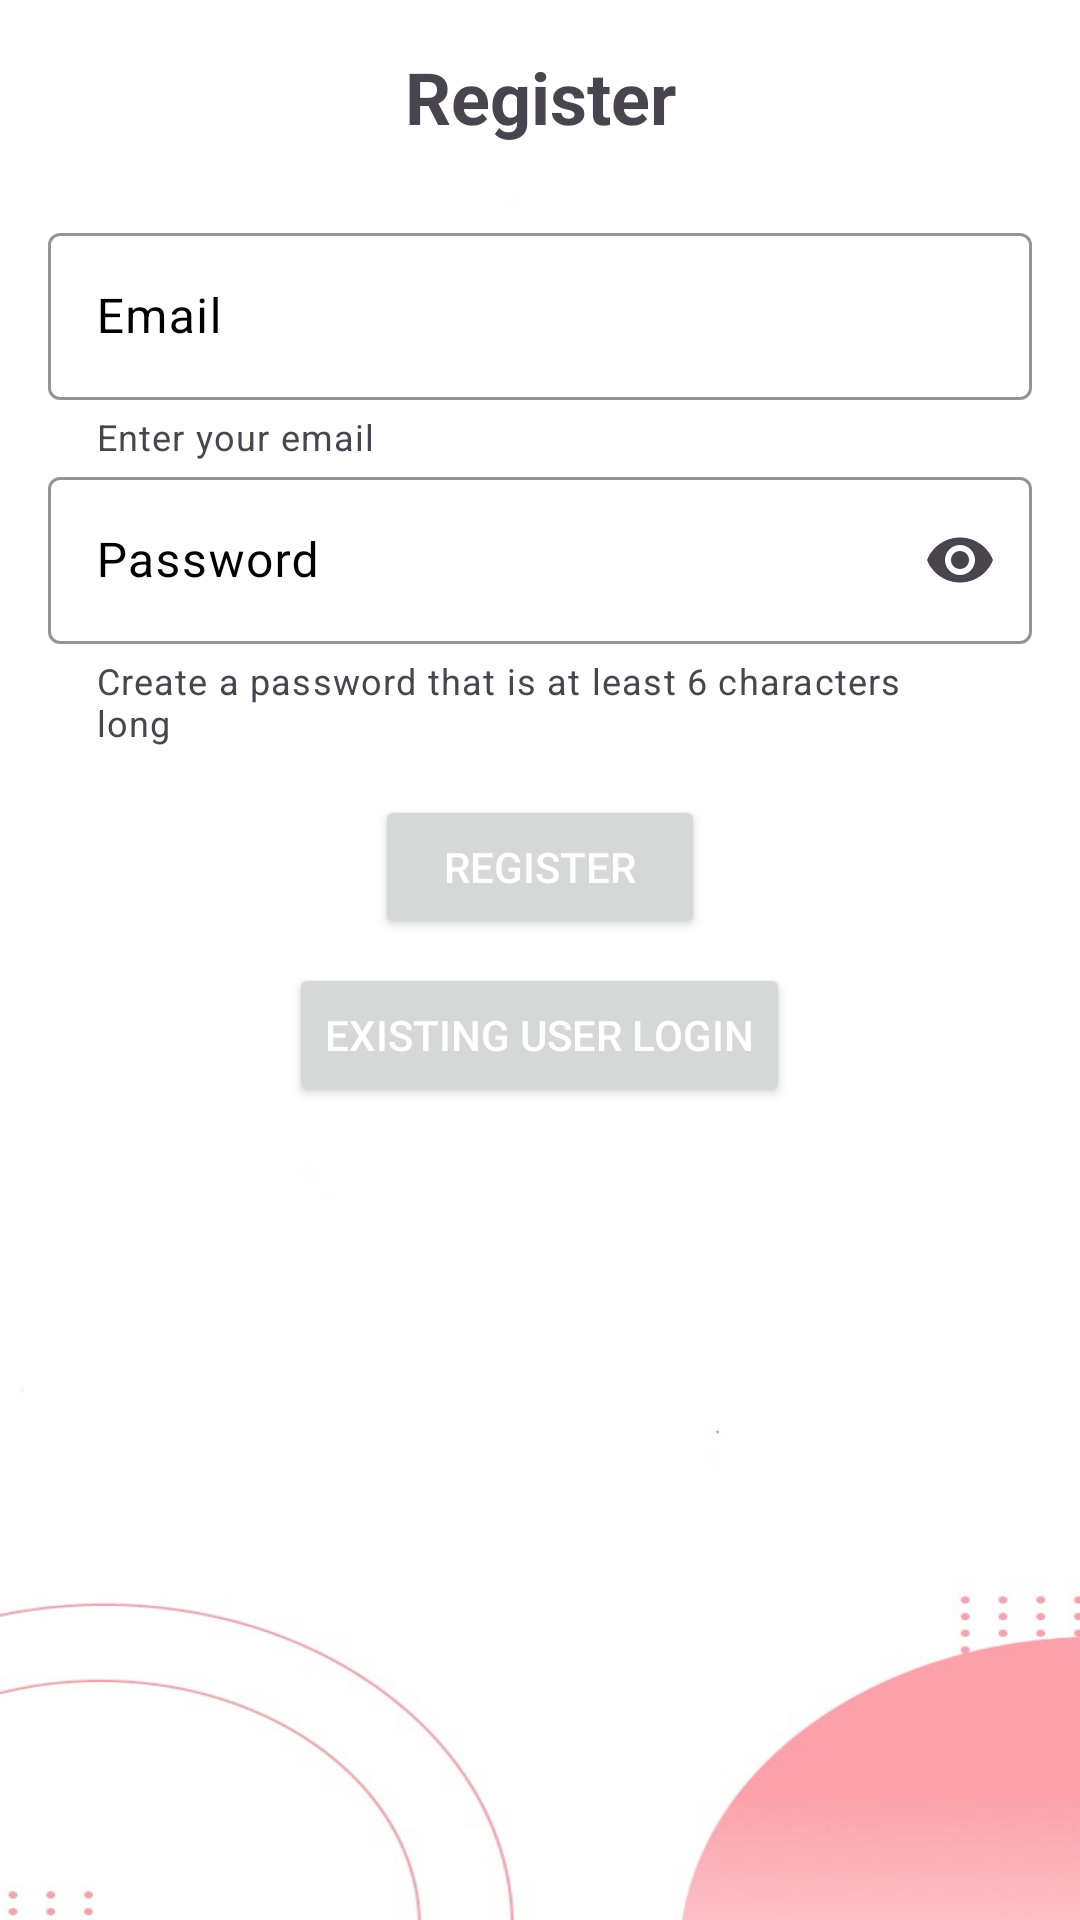

Write the Android layout XML for this screen, with the resource values it uses.
<!-- AndroidManifest.xml: application theme Theme.MatchMakers -->
<!-- res/layout/activity_register.xml -->
<?xml version="1.0" encoding="utf-8"?>
<LinearLayout xmlns:android="http://schemas.android.com/apk/res/android"
    xmlns:app="http://schemas.android.com/apk/res-auto"
    android:orientation="vertical"
    android:layout_width="match_parent"
    android:layout_height="match_parent"
    android:padding="16dp"
    android:gravity="center_horizontal"
    android:background="@drawable/background_5">

    
    <TextView
        android:text="@string/register"
        android:layout_width="match_parent"
        android:layout_height="wrap_content"
        android:gravity="center"
        android:textSize="24sp"
        android:textStyle="bold"
        android:layout_marginBottom="24dp" />

    
    <com.google.android.material.textfield.TextInputLayout
        android:layout_width="match_parent"
        android:layout_height="wrap_content"
        app:boxBackgroundMode="outline"
        app:boxStrokeColor="@color/black"
        android:textColorHint="@color/black"
        app:helperText="Enter your email">

        <com.google.android.material.textfield.TextInputEditText
            android:id="@+id/email"
            android:hint="@string/email"
            android:layout_width="match_parent"
            android:layout_height="wrap_content" />

    </com.google.android.material.textfield.TextInputLayout>

    
    <com.google.android.material.textfield.TextInputLayout
        android:layout_width="match_parent"
        android:layout_height="wrap_content"
        app:boxBackgroundMode="outline"
        app:boxStrokeColor="@color/black"
        android:textColorHint="@color/black"
        app:endIconMode="password_toggle"
        app:helperText="Create a password that is at least 6 characters long">

        <com.google.android.material.textfield.TextInputEditText
            android:id="@+id/password"
            android:hint="@string/password"
            android:layout_width="match_parent"
            android:layout_height="wrap_content"
            android:inputType="textPassword" />

    </com.google.android.material.textfield.TextInputLayout>

    
    <Button
        android:id="@+id/registerButton"
        android:text="@string/register"
        android:layout_width="110dp"
        android:layout_height="wrap_content"
        android:layout_marginTop="16dp"
        android:textColor="@android:color/white" />

    
    <Button
        android:id="@+id/loginRedirectButton"
        android:text="@string/loginRedirect"
        android:layout_width="wrap_content"
        android:layout_height="wrap_content"
        android:layout_gravity="center"
        android:layout_marginTop="8dp"
        android:textColor="@android:color/white" />

</LinearLayout>
<!-- resources referenced by this layout -->
<resources>
  <!-- drawable background_5: png bitmap (drawable, 86337 bytes) -->
  <string name="email">Email</string>
  <string name="loginRedirect">Existing User Login</string>
  <string name="password">Password</string>
  <string name="register">Register</string>
  <style name="Theme.MatchMakers" parent="Theme.MaterialComponents.DayNight.NoActionBar">
          
          <item name="colorPrimary">@color/purple_500</item>
          <item name="colorPrimaryVariant">@color/purple_700</item>
          <item name="colorOnPrimary">@color/white</item>
          
          <item name="colorSecondary">@color/teal_200</item>
          <item name="colorSecondaryVariant">@color/teal_700</item>
          <item name="colorOnSecondary">@color/black</item>
          
          <item name="android:statusBarColor">?attr/colorPrimaryVariant</item>
          
          
          <item name="android:windowBackground">@drawable/app_background</item>
      </style>
  <!-- drawable app_background (drawable) -->
  <shape xmlns:android="http://schemas.android.com/apk/res/android">
      <gradient
          android:startColor="#CDA6F8"
          android:endColor="#F4F1EA"
          android:angle="45" />
  </shape>
  <!-- not gathered from this repository: default colours our renderer supplied (Android Studio template values) -->
  <color name="purple_500">#FF6200EE</color>
  <color name="purple_700">#FF3700B3</color>
  <color name="teal_200">#FF03DAC5</color>
  <color name="teal_700">#FF018786</color>
  <color name="black">#FF000000</color>
  <color name="white">#FFFFFFFF</color>
</resources>
